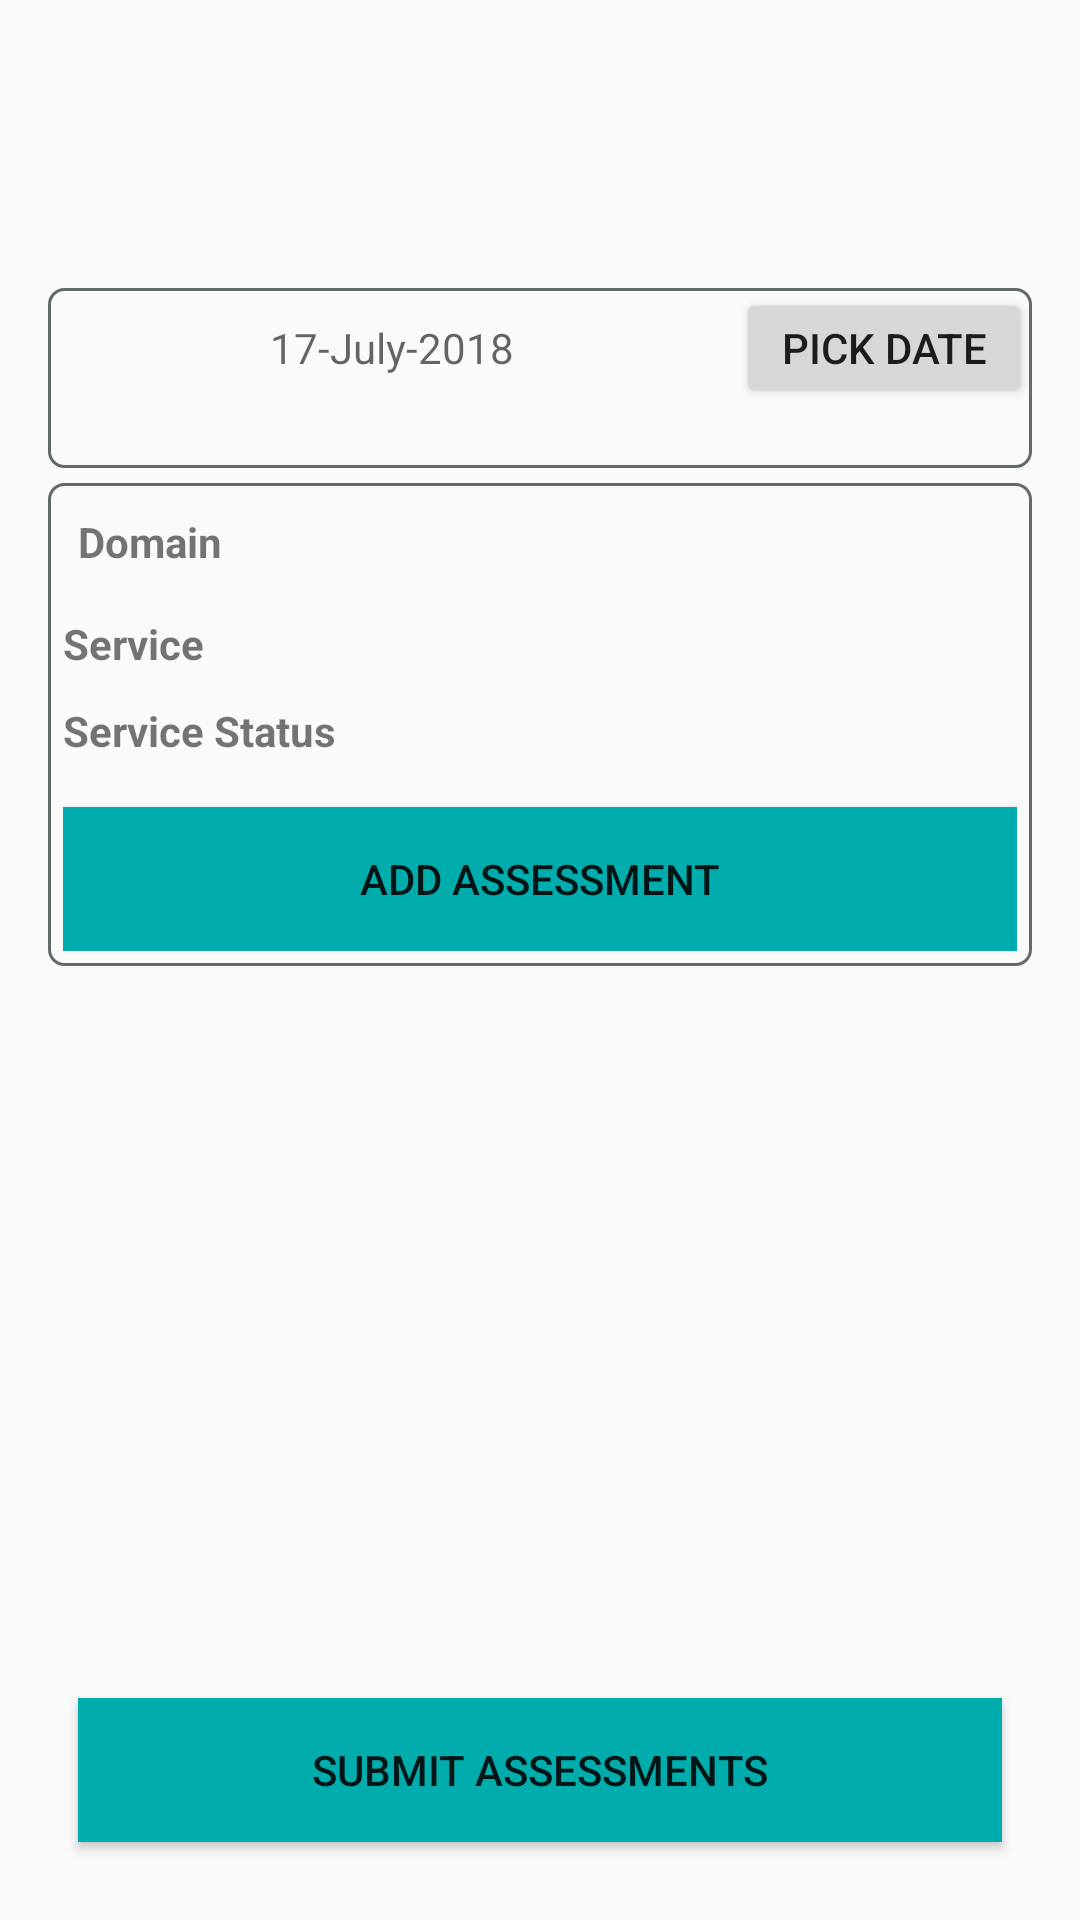

Produce the Android XML layout that renders to this screen, including the resource entries it uses.
<!-- AndroidManifest.xml: application theme AppTheme -->
<!-- res/layout/form1a_assesement.xml -->
<?xml version="1.0" encoding="utf-8"?>
<RelativeLayout xmlns:android="http://schemas.android.com/apk/res/android"
    xmlns:tools="http://schemas.android.com/tools"
    android:layout_width="match_parent"
    android:layout_height="match_parent"
    android:padding="@dimen/sp_16"
    tools:context=".OVC_CARE_Forms.Fragments.Form1A.Form1AAssessment">

    <LinearLayout
        android:layout_width="match_parent"
        android:layout_height="match_parent"
        android:layout_marginTop="@dimen/sp_80"
        android:orientation="vertical">

        <LinearLayout
            android:layout_width="match_parent"
            android:layout_height="@dimen/sp_60"
            android:background="@drawable/linear_design"
            android:weightSum="1">

            <android.support.v7.widget.AppCompatTextView
                android:id="@+id/setEditDate"
                android:layout_width="0dp"
                android:layout_height="@dimen/sp_40"
                android:layout_weight="0.7"
                android:hint="@string/date_hint"
                android:textAlignment="center" />

            <android.support.v7.widget.AppCompatButton
                android:id="@+id/btnPickDate"
                android:layout_width="0dp"
                android:layout_height="@dimen/sp_40"
                android:layout_weight="0.3"
                android:text="@string/pick_date" />
        </LinearLayout>

        <LinearLayout
            android:layout_width="match_parent"
            android:layout_height="wrap_content"
            android:layout_marginTop="@dimen/dp_5"
            android:background="@drawable/linear_design"
            android:orientation="vertical">

            <LinearLayout
                android:layout_width="match_parent"
                android:layout_height="wrap_content"
                android:orientation="vertical"
                android:padding="@dimen/dp_5">

                <android.support.v7.widget.AppCompatTextView
                    android:layout_width="match_parent"
                    android:layout_height="wrap_content"
                    android:padding="@dimen/dp_5"
                    android:text="@string/domain"
                    android:textStyle="bold" />

                <android.support.v7.widget.AppCompatSpinner
                    android:id="@+id/domain_spinner"
                    android:layout_width="match_parent"
                    android:layout_height="wrap_content"
                    android:background="@drawable/linear_design">

                </android.support.v7.widget.AppCompatSpinner>
            </LinearLayout>

            <LinearLayout
                android:layout_width="match_parent"
                android:layout_height="wrap_content"
                android:orientation="vertical"
                android:padding="@dimen/dp_5">

                <android.support.v7.widget.AppCompatTextView
                    android:layout_width="match_parent"
                    android:layout_height="wrap_content"
                    android:text="@string/service"
                    android:textStyle="bold" />

                <android.support.v7.widget.AppCompatSpinner
                    android:id="@+id/service_spinner"
                    android:layout_width="match_parent"
                    android:layout_height="wrap_content"
                    android:background="@drawable/spinner_design"
                    android:spinnerMode="dropdown">

                </android.support.v7.widget.AppCompatSpinner>


            </LinearLayout>

            <LinearLayout
                android:layout_width="match_parent"
                android:layout_height="wrap_content"
                android:orientation="vertical"
                android:padding="@dimen/dp_5">

                <android.support.v7.widget.AppCompatTextView
                    android:layout_width="match_parent"
                    android:layout_height="wrap_content"
                    android:text="@string/service_status"
                    android:textStyle="bold" />

                <android.support.v7.widget.AppCompatSpinner
                    android:id="@+id/service_status_spinner"
                    android:layout_width="match_parent"
                    android:layout_height="wrap_content"
                    android:spinnerMode="dialog"
                    android:background="@drawable/spinner_design">

                </android.support.v7.widget.AppCompatSpinner>

                <android.support.v7.widget.AppCompatButton
                    android:layout_width="match_parent"
                    android:layout_height="wrap_content"
                    android:layout_marginTop="@dimen/sp_16"
                    android:background="@color/colorPrimaryDark"
                    android:text="@string/add_assessment" />
            </LinearLayout>


        </LinearLayout>


    </LinearLayout>

    <android.support.v7.widget.RecyclerView
        android:id="@+id/recyclerFilledAssessment"
        android:layout_width="match_parent"
        android:layout_height="wrap_content">

    </android.support.v7.widget.RecyclerView>

    <android.support.v7.widget.AppCompatButton
        android:layout_width="match_parent"
        android:layout_height="wrap_content"
        android:layout_alignParentBottom="true"
        android:layout_margin="@dimen/sp_10"
        android:background="@color/colorPrimaryDark"
        android:text="@string/submit_assessment" />

</RelativeLayout>
<!-- resources referenced by this layout -->
<resources>
  <color name="colorPrimaryDark">#00acac</color>
  <dimen name="dp_5">5dp</dimen>
  <dimen name="sp_10">10sp</dimen>
  <dimen name="sp_16" tools:override="true">16sp</dimen>
  <dimen name="sp_40">40sp</dimen>
  <dimen name="sp_60">60sp</dimen>
  <dimen name="sp_80">80sp</dimen>
  <!-- drawable linear_design (drawable) -->
  <?xml version="1.0" encoding="utf-8"?>
  <shape xmlns:android="http://schemas.android.com/apk/res/android"
      android:shape="rectangle">
      <corners
          android:radius="5sp"
          />
  
      <stroke
          android:width="1dp"
          android:color="@color/lightDark" />
  
  </shape>
  <string name="add_assessment">Add Assessment </string>
  <string name="date_hint">17-July-2018</string>
  <string name="domain">Domain </string>
  <string name="pick_date">Pick Date</string>
  <string name="service">Service </string>
  <string name="service_status">Service Status </string>
  <string name="submit_assessment">Submit Assessments </string>
  <style name="AppTheme" parent="Base.Theme.AppCompat.Light.DarkActionBar">
          
          <item name="colorPrimary">@color/colorPrimary</item>
          <item name="colorPrimaryDark">@color/colorPrimaryDark</item>
          <item name="colorAccent">@color/colorAccent</item>
      </style>
  <color name="lightDark">#616969</color>
  <color name="colorPrimary">#00acac</color>
  <color name="colorAccent">#863d56</color>
</resources>
